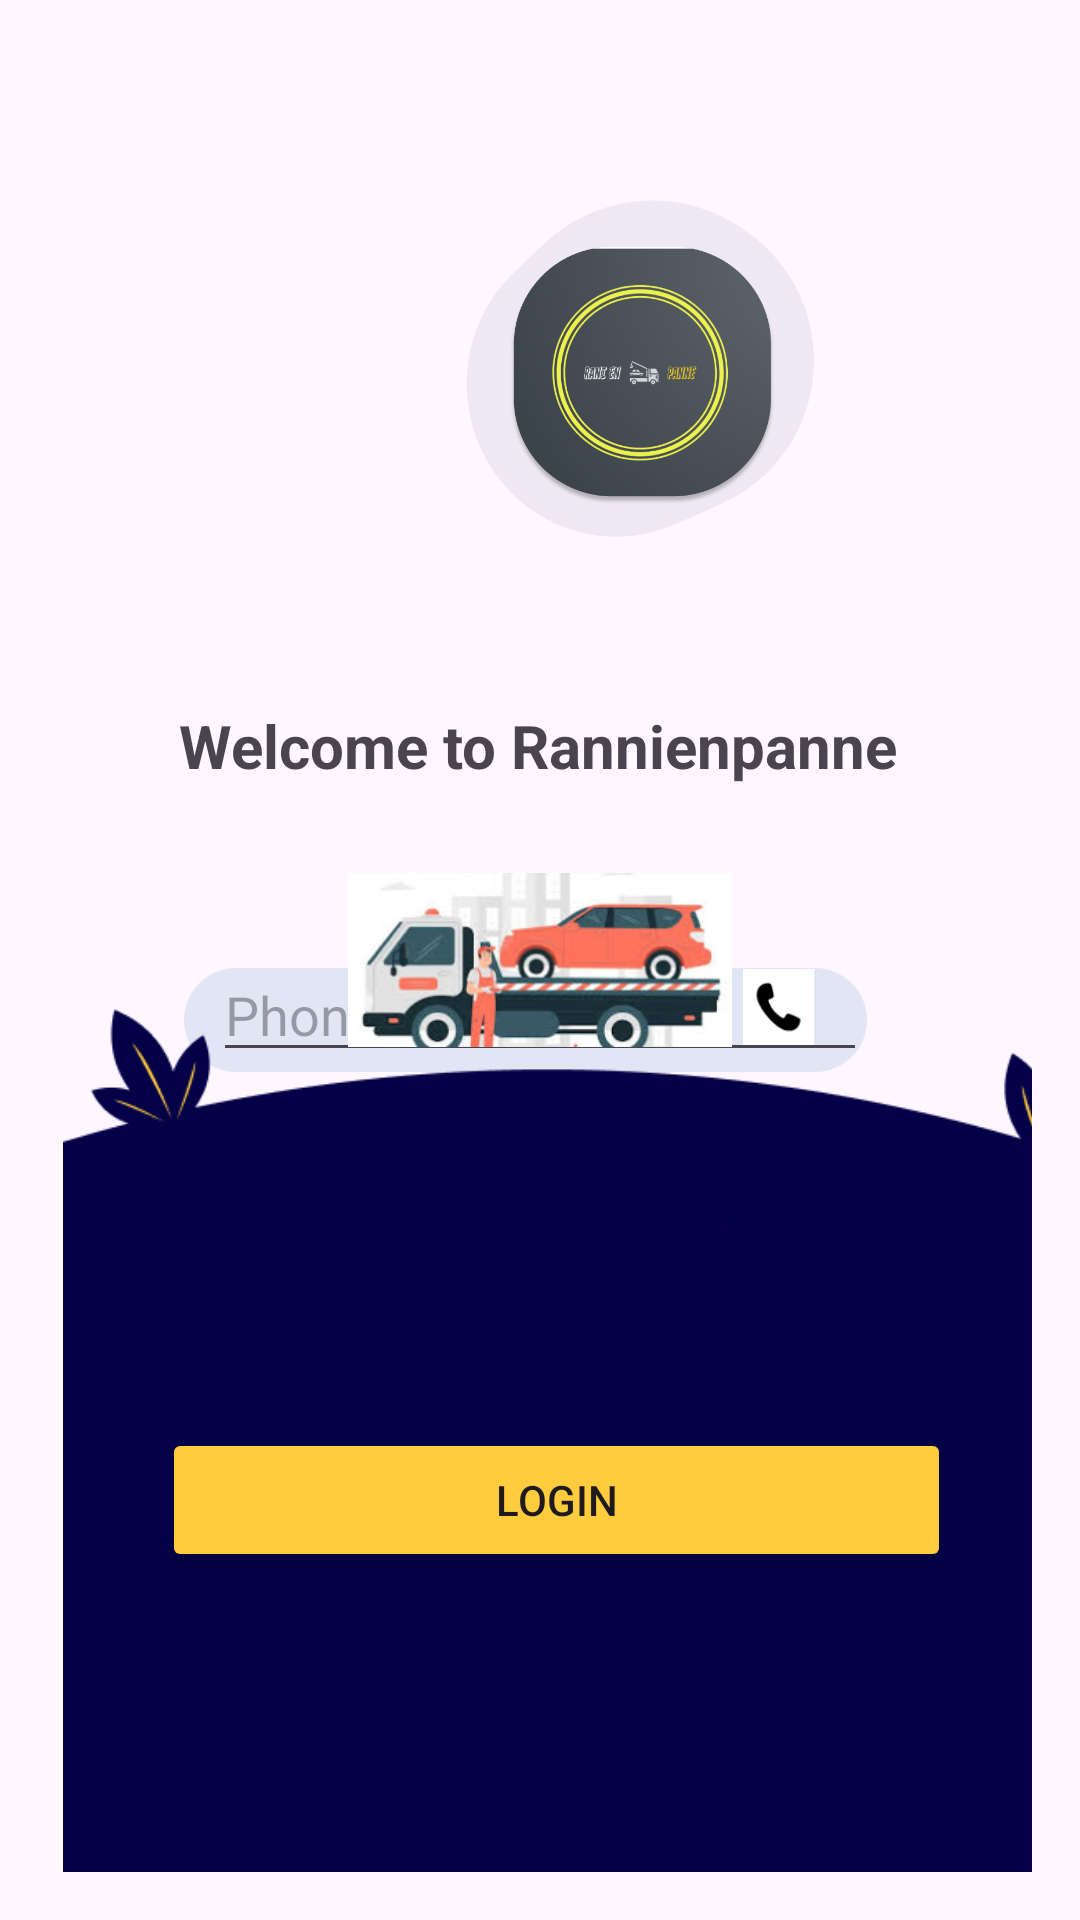

Produce the Android XML layout that renders to this screen, including the resource entries it uses.
<!-- AndroidManifest.xml: application theme Theme.Ranienpanne -->
<!-- res/layout/login_activity.xml -->
<RelativeLayout xmlns:android="http://schemas.android.com/apk/res/android"
    xmlns:tools="http://schemas.android.com/tools"
    xmlns:app="http://schemas.android.com/apk/res-auto"
    android:layout_width="match_parent"
    android:layout_height="match_parent"
    android:padding="16dp">

        <RelativeLayout
            android:layout_width="match_parent"
            android:layout_height="wrap_content"
            tools:context=".YourActivity">

                

                

                <TextView
                    android:id="@+id/tvWelcome"
                    android:layout_width="match_parent"
                    android:layout_height="37dp"
                    android:layout_below="@+id/imageView2"
                    android:layout_alignParentEnd="true"
                    android:layout_marginTop="8dp"
                    android:layout_marginEnd="1dp"
                    android:layout_marginBottom="24dp"
                    android:gravity="center"
                    android:padding="1dp"
                    android:text="Welcome to Rannienpanne"
                    android:textSize="20sp"
                    android:textStyle="bold" />

                <ImageView
                    android:id="@+id/imageView"
                    android:layout_width="120dp"
                    android:layout_height="100dp"
                    android:layout_alignParentTop="true"
                    android:layout_alignParentEnd="true"
                    android:layout_marginTop="16dp"
                    android:layout_marginEnd="8dp"
                    app:srcCompat="@drawable/img" />

                

                

                

                

                

                

                <ImageView
                    android:id="@+id/imageView6"
                    android:layout_width="273dp"
                    android:layout_height="46dp"
                    android:layout_alignStart="@+id/etPhoneNumber"
                    android:layout_alignTop="@+id/etPhoneNumber"
                    android:layout_alignEnd="@+id/etPhoneNumber"
                    android:layout_marginStart="-10dp"
                    android:layout_marginTop="1dp"
                    android:layout_marginEnd="0dp"
                    app:srcCompat="@drawable/phone_bar" />

                <ImageView
                    android:id="@+id/imageView7"
                    android:layout_width="278dp"
                    android:layout_height="57dp"
                    android:layout_below="@+id/imageView6"
                    android:layout_alignStart="@+id/etUsername"
                    android:layout_alignEnd="@+id/etUsername"
                    android:layout_marginStart="-10dp"
                    android:layout_marginTop="14dp"
                    android:layout_marginEnd="0dp"
                    app:srcCompat="@drawable/phone_bar" />

                <ImageView
                    android:id="@+id/imageView8"
                    android:layout_width="244dp"
                    android:layout_height="48dp"
                    android:layout_alignStart="@+id/spinnerType"
                    android:layout_alignTop="@+id/spinnerType"
                    android:layout_alignBottom="@+id/spinnerType"
                    android:layout_alignParentEnd="true"
                    android:layout_marginStart="-10dp"
                    android:layout_marginTop="0dp"
                    android:layout_marginEnd="55dp"
                    android:layout_marginBottom="0dp"
                    app:srcCompat="@drawable/phone_bar" />

                <EditText
                    android:id="@+id/etPhoneNumber"
                    android:layout_width="260dp"
                    android:layout_height="wrap_content"
                    android:layout_below="@+id/tvWelcome"
                    android:layout_alignParentStart="true"
                    android:layout_alignParentEnd="true"
                    android:layout_marginStart="55dp"
                    android:layout_marginTop="25dp"
                    android:layout_marginEnd="55dp"
                    android:hint="Phone Number"
                    android:inputType="phone" />

                <EditText
                    android:id="@+id/etUsername"
                    android:layout_width="260dp"
                    android:layout_height="wrap_content"
                    android:layout_below="@+id/imageView6"
                    android:layout_alignParentStart="true"
                    android:layout_alignParentEnd="true"
                    android:layout_marginStart="55dp"
                    android:layout_marginTop="18dp"
                    android:layout_marginEnd="55dp"
                    android:hint="Username"
                    android:inputType="text" />

                <Spinner
                    android:id="@+id/spinnerType"
                    android:layout_width="245dp"
                    android:layout_height="45dp"
                    android:layout_below="@+id/imageView7"
                    android:layout_alignParentStart="true"
                    android:layout_alignParentEnd="true"
                    android:layout_marginStart="55dp"
                    android:layout_marginTop="18dp"
                    android:layout_marginEnd="55dp"
                    android:entries="@array/user_types" />

                <ImageView
                    android:id="@+id/imageView3"
                    android:layout_width="390dp"
                    android:layout_height="310dp"
                    android:layout_alignParentStart="true"
                    android:layout_alignParentEnd="true"
                    android:layout_alignParentBottom="true"
                    android:layout_marginStart="5dp"
                    android:layout_marginEnd="0dp"
                    android:layout_marginBottom="-1dp"
                    android:scaleType="centerCrop"
                    app:srcCompat="@drawable/img_2" />

                <Button
                    android:id="@+id/btnLogin"
                    android:layout_width="wrap_content"
                    android:layout_height="wrap_content"
                    android:layout_below="@+id/imageView10"
                    android:layout_alignParentStart="true"
                    android:layout_alignParentEnd="true"
                    android:layout_marginStart="38dp"
                    android:layout_marginTop="116dp"
                    android:layout_marginEnd="27dp"
                    android:backgroundTint="#ffcc3e"
                    android:text="Login" />

                <ImageView
                    android:id="@+id/imageView10"
                    android:layout_width="wrap_content"
                    android:layout_height="80dp"
                    android:layout_alignTop="@+id/imageView3"
                    android:layout_alignParentStart="true"
                    android:layout_alignParentEnd="true"
                    android:layout_marginStart="100dp"
                    android:layout_marginTop="-35dp"
                    android:layout_marginEnd="100dp"
                    app:srcCompat="@drawable/img_3" />

                <ImageView
                    android:id="@+id/imageView11"
                    android:layout_width="wrap_content"
                    android:layout_height="33dp"
                    android:layout_alignEnd="@+id/imageView7"
                    android:layout_alignBottom="@+id/etUsername"
                    android:layout_alignParentTop="true"
                    android:layout_marginTop="356dp"
                    android:layout_marginEnd="15dp"
                    android:layout_marginBottom="9dp"
                    app:srcCompat="@drawable/img_7" />

                <ImageView
                    android:id="@+id/imageView13"
                    android:layout_width="31dp"
                    android:layout_height="29dp"
                    android:layout_alignTop="@+id/imageView6"
                    android:layout_alignEnd="@+id/imageView6"
                    android:layout_alignBottom="@+id/etPhoneNumber"
                    android:layout_marginTop="6dp"
                    android:layout_marginEnd="14dp"
                    android:layout_marginBottom="9dp"
                    app:srcCompat="@drawable/img_8" />

                <ImageView
                    android:id="@+id/imageView2"
                    android:layout_width="226dp"
                    android:layout_height="183dp"
                    android:layout_alignParentStart="true"
                    android:layout_alignParentTop="true"
                    android:layout_marginStart="82dp"
                    android:layout_marginTop="23dp"
                    app:srcCompat="@drawable/img_6" />


        </RelativeLayout>
</RelativeLayout>
<!-- resources referenced by this layout -->
<resources>
  <string-array name="user_types">
          <item>Simple</item>
          <item>Depannage</item>
          <item>Mechanic</item>
          <item>Piece Detache</item>
      </string-array>
  <!-- drawable img_2: png bitmap (drawable, 7351 bytes) -->
  <!-- drawable img_3: png bitmap (drawable, 54647 bytes) -->
  <!-- drawable img_6: png bitmap (drawable, 145124 bytes) -->
  <!-- drawable img_7: png bitmap (drawable, 490 bytes) -->
  <!-- drawable img_8: png bitmap (drawable, 1528 bytes) -->
  <!-- drawable phone_bar: png bitmap (drawable, 1510 bytes) -->
  <style name="Theme.Ranienpanne" parent="Base.Theme.Ranienpanne" />
  <style name="Base.Theme.Ranienpanne" parent="Theme.Material3.DayNight.NoActionBar">
          
          
      </style>
</resources>
